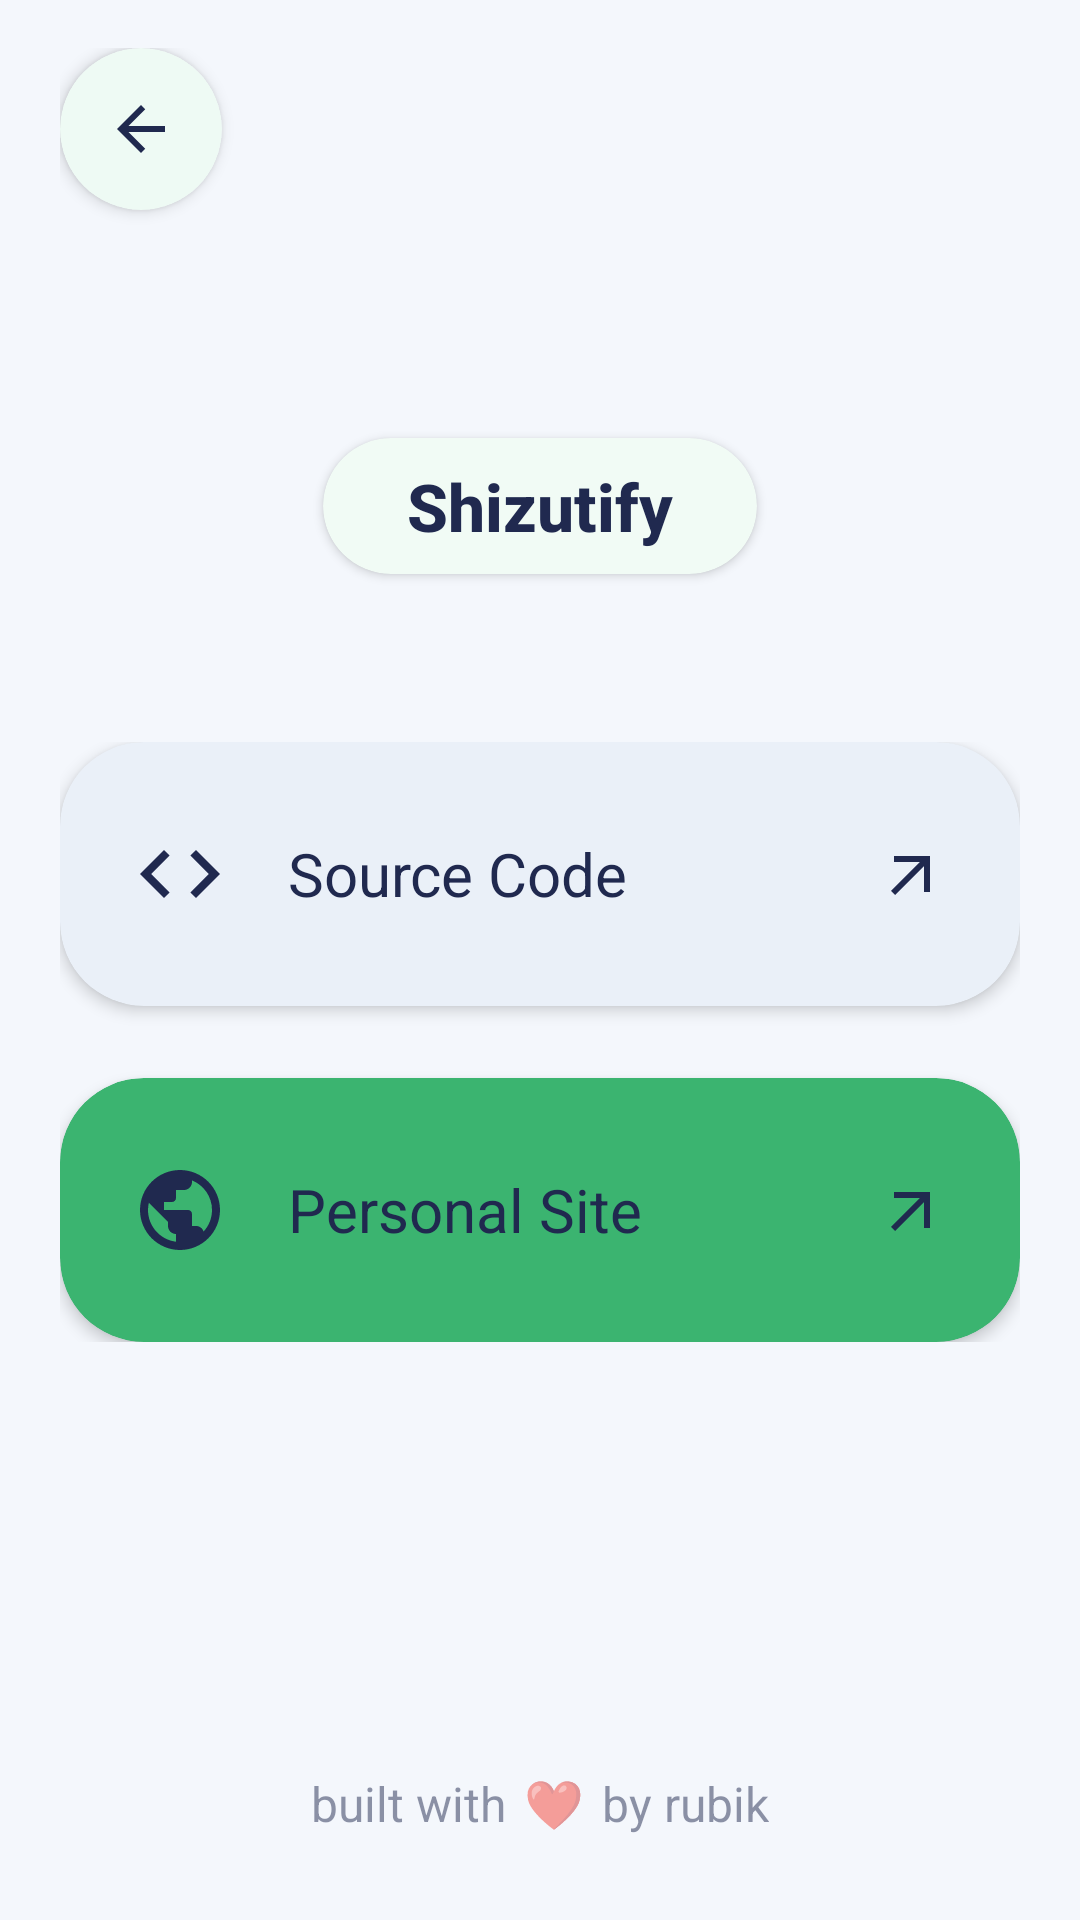

Write the Android layout XML for this screen, with the resource values it uses.
<!-- AndroidManifest.xml: application theme Theme.Shizutify -->
<!-- res/layout/activity_more_info.xml -->
<?xml version="1.0" encoding="utf-8"?>
<androidx.constraintlayout.widget.ConstraintLayout xmlns:android="http://schemas.android.com/apk/res/android"
    xmlns:app="http://schemas.android.com/apk/res-auto"
    android:id="@+id/rootMoreInfo"
    android:layout_width="match_parent"
    android:layout_height="match_parent"
    android:background="@color/bg_alabaster"
    android:paddingHorizontal="20dp"
    android:paddingVertical="16dp">

    
    <com.google.android.material.card.MaterialCardView
        android:id="@+id/btnBack"
        android:layout_width="54dp"
        android:layout_height="54dp"
        android:clickable="true"
        android:focusable="true"
        app:cardBackgroundColor="@color/surface_cream"
        app:cardCornerRadius="27dp"
        app:cardElevation="3dp"
        app:layout_constraintStart_toStartOf="parent"
        app:layout_constraintTop_toTopOf="parent"
        app:strokeWidth="0dp">

        <ImageView
            android:layout_width="24dp"
            android:layout_height="24dp"
            android:layout_gravity="center"
            android:contentDescription="@null"
            android:src="@drawable/ic_arrow_back" />
    </com.google.android.material.card.MaterialCardView>

    
    <com.google.android.material.card.MaterialCardView
        android:id="@+id/brandPill"
        android:layout_width="wrap_content"
        android:layout_height="wrap_content"
        android:layout_marginTop="76dp"
        app:cardBackgroundColor="@color/surface_cream"
        app:cardCornerRadius="24dp"
        app:cardElevation="2dp"
        app:layout_constraintEnd_toEndOf="parent"
        app:layout_constraintStart_toStartOf="parent"
        app:layout_constraintTop_toBottomOf="@+id/btnBack"
        app:strokeWidth="0dp">

        <TextView
            android:layout_width="wrap_content"
            android:layout_height="wrap_content"
            android:fontFamily="sans-serif-medium"
            android:paddingHorizontal="28dp"
            android:paddingVertical="8dp"
            android:text="@string/app_name"
            android:textColor="@color/espresso_brown"
            android:textSize="22sp"
            android:textStyle="bold" />
    </com.google.android.material.card.MaterialCardView>

    
    <LinearLayout
        android:layout_width="0dp"
        android:layout_height="wrap_content"
        android:layout_marginTop="56dp"
        android:orientation="vertical"
        app:layout_constraintEnd_toEndOf="parent"
        app:layout_constraintStart_toStartOf="parent"
        app:layout_constraintTop_toBottomOf="@+id/brandPill">

        
        <com.google.android.material.card.MaterialCardView
            android:id="@+id/cardSourceCode"
            android:layout_width="match_parent"
            android:layout_height="88dp"
            android:clickable="true"
            android:focusable="true"
            app:cardBackgroundColor="@color/surface_card_cream"
            app:cardCornerRadius="28dp"
            app:cardElevation="3dp"
            app:strokeWidth="0dp">

            <LinearLayout
                android:layout_width="match_parent"
                android:layout_height="match_parent"
                android:gravity="center_vertical"
                android:orientation="horizontal"
                android:paddingHorizontal="24dp">

                <ImageView
                    android:layout_width="32dp"
                    android:layout_height="32dp"
                    android:contentDescription="@null"
                    android:src="@drawable/ic_code" />

                <TextView
                    android:layout_width="0dp"
                    android:layout_height="wrap_content"
                    android:layout_marginStart="20dp"
                    android:layout_weight="1"
                    android:fontFamily="sans-serif"
                    android:text="@string/source_code"
                    android:textColor="@color/espresso_brown"
                    android:textSize="20sp" />

                <ImageView
                    android:layout_width="24dp"
                    android:layout_height="24dp"
                    android:contentDescription="@null"
                    android:src="@drawable/ic_arrow_outward" />
            </LinearLayout>
        </com.google.android.material.card.MaterialCardView>

        
        <com.google.android.material.card.MaterialCardView
            android:id="@+id/cardPersonalSite"
            android:layout_width="match_parent"
            android:layout_height="88dp"
            android:layout_marginTop="24dp"
            android:clickable="true"
            android:focusable="true"
            app:cardBackgroundColor="@color/accent_peach"
            app:cardCornerRadius="28dp"
            app:cardElevation="3dp"
            app:strokeWidth="0dp">

            <LinearLayout
                android:layout_width="match_parent"
                android:layout_height="match_parent"
                android:gravity="center_vertical"
                android:orientation="horizontal"
                android:paddingHorizontal="24dp">

                <ImageView
                    android:layout_width="32dp"
                    android:layout_height="32dp"
                    android:contentDescription="@null"
                    android:src="@drawable/ic_globe" />

                <TextView
                    android:layout_width="0dp"
                    android:layout_height="wrap_content"
                    android:layout_marginStart="20dp"
                    android:layout_weight="1"
                    android:fontFamily="sans-serif"
                    android:text="@string/personal_site"
                    android:textColor="@color/espresso_brown"
                    android:textSize="20sp" />

                <ImageView
                    android:layout_width="24dp"
                    android:layout_height="24dp"
                    android:contentDescription="@null"
                    android:src="@drawable/ic_arrow_outward" />
            </LinearLayout>
        </com.google.android.material.card.MaterialCardView>

    </LinearLayout>

    
    <LinearLayout
        android:id="@+id/tvFooter"
        android:layout_width="wrap_content"
        android:layout_height="wrap_content"
        android:layout_marginBottom="8dp"
        android:alpha="0.5"
        android:gravity="center_vertical"
        android:orientation="horizontal"
        app:layout_constraintBottom_toBottomOf="parent"
        app:layout_constraintEnd_toEndOf="parent"
        app:layout_constraintStart_toStartOf="parent">

        <TextView
            android:layout_width="wrap_content"
            android:layout_height="wrap_content"
            android:fontFamily="sans-serif"
            android:text="built with"
            android:textColor="@color/espresso_brown"
            android:textSize="16sp" />

        <TextView
            android:id="@+id/tvHeart"
            android:layout_width="wrap_content"
            android:layout_height="wrap_content"
            android:clickable="true"
            android:focusable="true"
            android:paddingHorizontal="6dp"
            android:paddingVertical="4dp"
            android:text="❤️"
            android:textSize="16sp" />

        <TextView
            android:layout_width="wrap_content"
            android:layout_height="wrap_content"
            android:fontFamily="sans-serif"
            android:text="by rubik"
            android:textColor="@color/espresso_brown"
            android:textSize="16sp" />
    </LinearLayout>

</androidx.constraintlayout.widget.ConstraintLayout>
<!-- resources referenced by this layout -->
<resources>
  <color name="accent_peach">#3BB470</color>
  <color name="bg_alabaster">#F4F7FC</color>
  <color name="espresso_brown">#20294F</color>
  <color name="surface_card_cream">#EAF0F8</color>
  <color name="surface_cream">#FFFFFF</color>
  <!-- drawable ic_arrow_back (drawable) -->
  <vector xmlns:android="http://schemas.android.com/apk/res/android"
      android:width="24dp"
      android:height="24dp"
      android:viewportWidth="24"
      android:viewportHeight="24">
      <path
          android:fillColor="@color/espresso_brown"
          android:pathData="M20,11H7.83l5.59,-5.59L12,4l-8,8 8,8 1.41,-1.41L7.83,13H20v-2z" />
  </vector>
  <!-- drawable ic_arrow_outward (drawable) -->
  <vector xmlns:android="http://schemas.android.com/apk/res/android"
      android:width="24dp"
      android:height="24dp"
      android:viewportWidth="24"
      android:viewportHeight="24">
      <path
          android:fillColor="@color/espresso_brown"
          android:pathData="M6,6v2h8.59L5,17.59 6.41,19 16,9.41V18h2V6z" />
  </vector>
  <!-- drawable ic_code (drawable) -->
  <vector xmlns:android="http://schemas.android.com/apk/res/android"
      android:width="28dp"
      android:height="28dp"
      android:viewportWidth="24"
      android:viewportHeight="24">
      <path
          android:fillColor="@color/espresso_brown"
          android:pathData="M9.4,16.6L4.8,12l4.6,-4.6L8,6l-6,6 6,6 1.4,-1.4zM14.6,16.6l4.6,-4.6 -4.6,-4.6L16,6l6,6 -6,6 -1.4,-1.4z" />
  </vector>
  <!-- drawable ic_globe (drawable) -->
  <vector xmlns:android="http://schemas.android.com/apk/res/android"
      android:width="28dp"
      android:height="28dp"
      android:viewportWidth="24"
      android:viewportHeight="24">
      <path
          android:fillColor="@color/espresso_brown"
          android:pathData="M12,2C6.48,2 2,6.48 2,12s4.48,10 10,10 10,-4.48 10,-10S17.52,2 12,2zM11,19.93c-3.95,-0.49 -7,-3.85 -7,-7.93 0,-0.62 0.08,-1.21 0.21,-1.79L9,15v1c0,1.1 0.9,2 2,2v1.93zM17.9,17.39c-0.26,-0.81 -1,-1.39 -1.9,-1.39h-1v-3c0,-0.55 -0.45,-1 -1,-1H8v-2h2c0.55,0 1,-0.45 1,-1V7h2c1.1,0 2,-0.9 2,-2v-0.41c2.93,1.19 5,4.06 5,7.41 0,2.08 -0.8,3.97 -2.1,5.39z" />
  </vector>
  <string name="app_name">Shizutify</string>
  <string name="personal_site">Personal Site</string>
  <string name="source_code">Source Code</string>
  <style name="Theme.Shizutify" parent="Theme.Material3.Light.NoActionBar">
          <item name="android:windowBackground">@color/bg_alabaster</item>
          <item name="colorPrimary">@color/primary_terracotta</item>
          <item name="colorOnPrimary">@color/surface_cream</item>
          <item name="colorSurface">@color/surface_cream</item>
          <item name="colorOnSurface">@color/espresso_brown</item>
          <item name="colorSecondaryContainer">@color/accent_peach</item>
          <item name="colorOnSecondaryContainer">@color/espresso_brown</item>
  
          
          <item name="android:statusBarColor">@android:color/transparent</item>
          <item name="android:navigationBarColor">@android:color/transparent</item>
          <item name="android:windowLightStatusBar">true</item>
          <item name="android:windowLightNavigationBar" tools:targetApi="o_mr1">true</item>
      </style>
  <color name="primary_terracotta">#3BCE7B</color>
</resources>
